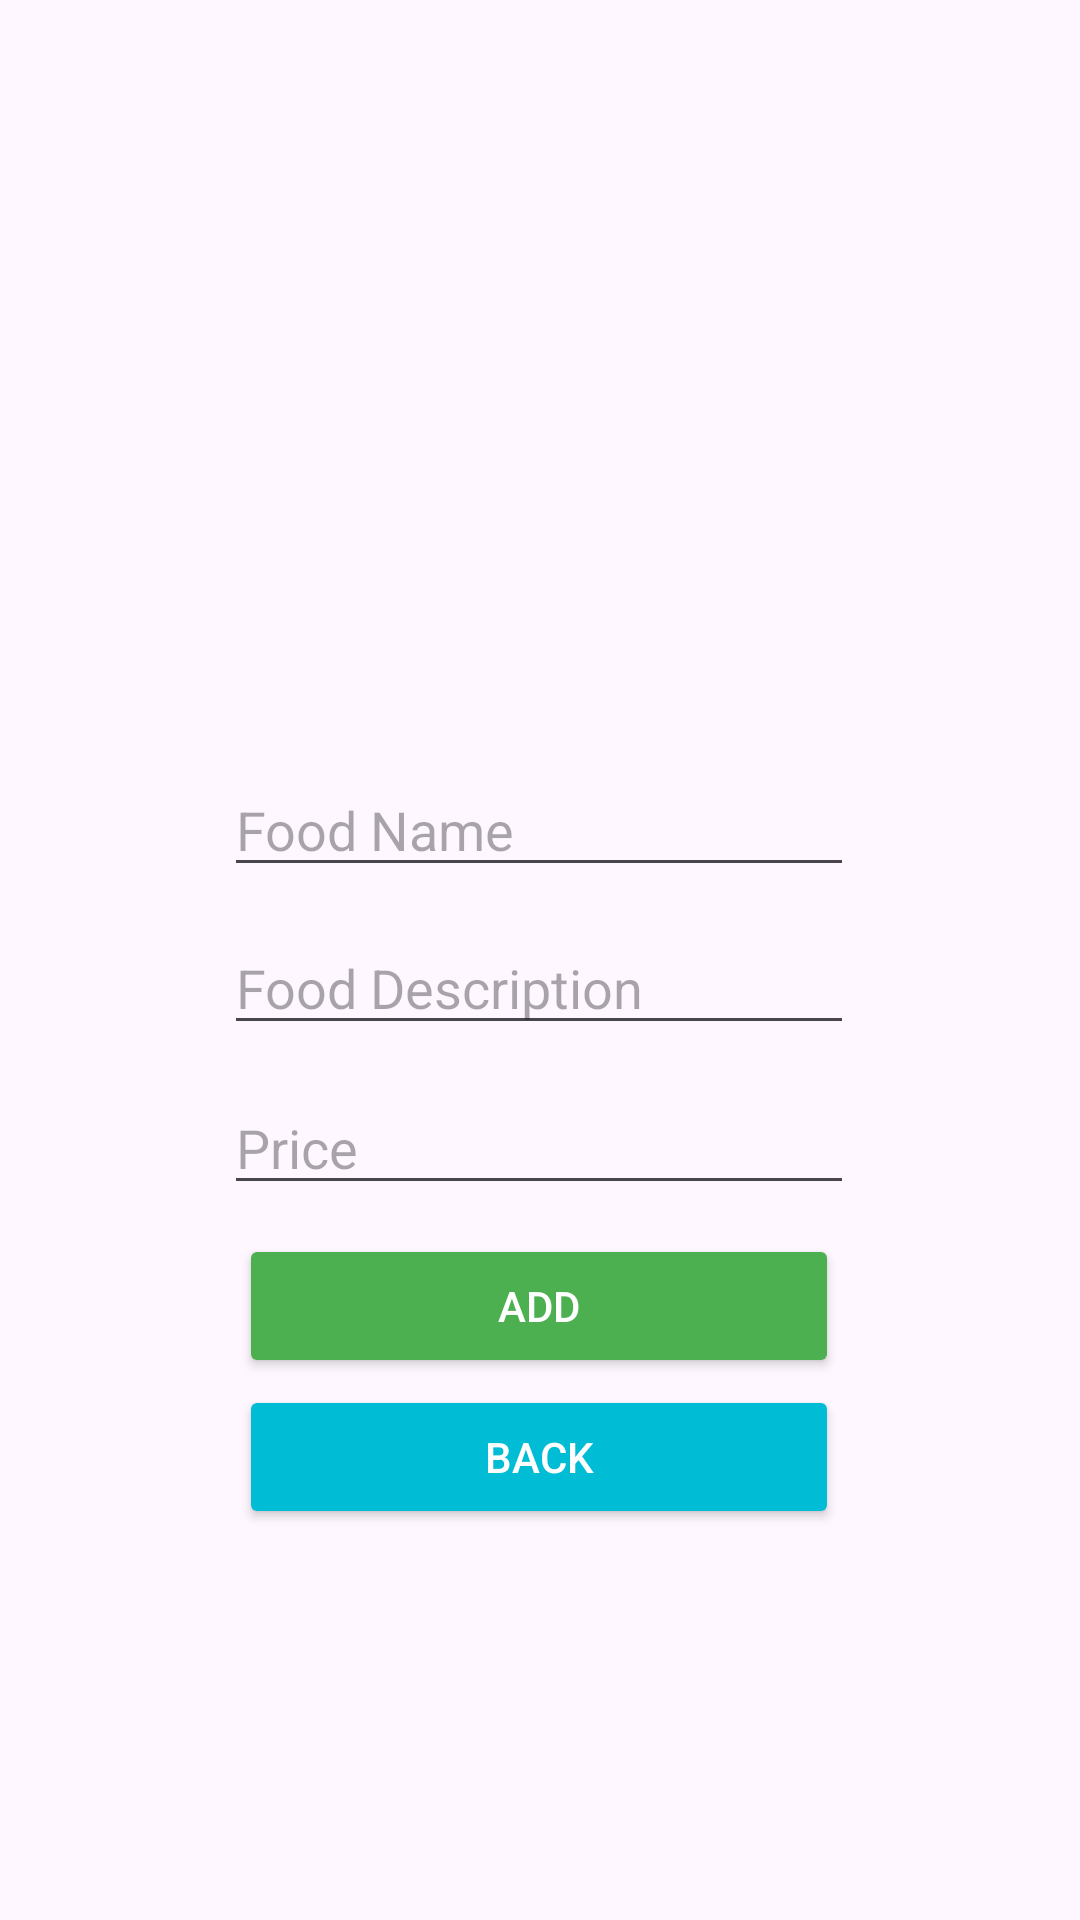

Write the Android layout XML for this screen, with the resource values it uses.
<!-- AndroidManifest.xml: application theme Theme.Foodie -->
<!-- res/layout/activity_new_product.xml -->
<?xml version="1.0" encoding="utf-8"?>
<androidx.constraintlayout.widget.ConstraintLayout xmlns:android="http://schemas.android.com/apk/res/android"
    xmlns:app="http://schemas.android.com/apk/res-auto"
    xmlns:tools="http://schemas.android.com/tools"
    android:layout_width="match_parent"
    android:layout_height="match_parent"
    android:background="@drawable/dark"
    tools:context=".NewProduct">

    <ImageView
        android:id="@+id/imageView"
        android:layout_width="187dp"
        android:layout_height="167dp"
        android:scaleType="fitXY"
        app:layout_constraintBottom_toBottomOf="parent"
        app:layout_constraintEnd_toEndOf="parent"
        app:layout_constraintStart_toStartOf="parent"
        app:layout_constraintTop_toTopOf="parent"
        app:layout_constraintVertical_bias="0.113"
        app:srcCompat="@drawable/tray" />

    <EditText
        android:id="@+id/Foodname"
        android:layout_width="wrap_content"
        android:layout_height="wrap_content"
        android:ems="10"
        android:inputType="text"
        android:hint="Food Name"
        app:layout_constraintBottom_toBottomOf="parent"
        app:layout_constraintEnd_toEndOf="parent"
        app:layout_constraintHorizontal_bias="0.497"
        app:layout_constraintStart_toStartOf="parent"
        app:layout_constraintTop_toTopOf="parent"
        app:layout_constraintVertical_bias="0.425" />

    <EditText
        android:id="@+id/Discription"
        android:layout_width="wrap_content"
        android:layout_height="wrap_content"
        android:ems="10"
        android:hint="Food Description"
        android:inputType="text"
        app:layout_constraintBottom_toBottomOf="parent"
        app:layout_constraintEnd_toEndOf="parent"
        app:layout_constraintHorizontal_bias="0.497"
        app:layout_constraintStart_toStartOf="parent"
        app:layout_constraintTop_toTopOf="parent"
        app:layout_constraintVertical_bias="0.513" />

    <EditText
        android:id="@+id/Price"
        android:layout_width="wrap_content"
        android:layout_height="wrap_content"
        android:ems="10"
        android:hint="Price"
        android:inputType="text"
        app:layout_constraintBottom_toBottomOf="parent"
        app:layout_constraintEnd_toEndOf="parent"
        app:layout_constraintHorizontal_bias="0.497"
        app:layout_constraintStart_toStartOf="parent"
        app:layout_constraintTop_toTopOf="parent"
        app:layout_constraintVertical_bias="0.602" />

    <androidx.appcompat.widget.AppCompatButton
        android:id="@+id/Btn1"
        android:layout_width="200dp"
        android:layout_height="wrap_content"
        android:backgroundTint="@color/Green"
        android:text="Add"
        android:textColor="@color/white"
        app:layout_constraintBottom_toBottomOf="parent"
        app:layout_constraintEnd_toEndOf="parent"
        app:layout_constraintHorizontal_bias="0.497"
        app:layout_constraintStart_toStartOf="parent"
        app:layout_constraintTop_toTopOf="parent"
        app:layout_constraintVertical_bias="0.695" />

    <androidx.appcompat.widget.AppCompatButton
        android:id="@+id/button7"
        android:layout_width="200dp"
        android:layout_height="wrap_content"
        android:backgroundTint="@color/Orange"
        android:text="Back"
        android:textColor="@color/white"
        app:layout_constraintBottom_toBottomOf="parent"
        app:layout_constraintEnd_toEndOf="parent"
        app:layout_constraintHorizontal_bias="0.498"
        app:layout_constraintStart_toStartOf="parent"
        app:layout_constraintTop_toTopOf="parent"
        app:layout_constraintVertical_bias="0.78" />

</androidx.constraintlayout.widget.ConstraintLayout>
<!-- resources referenced by this layout -->
<resources>
  <color name="Green">#4CAF50</color>
  <color name="Orange">#00BCD4</color>
  <color name="white">#FFFFFFFF</color>
  <style name="Theme.Foodie" parent="Base.Theme.Foodie" />
  <style name="Base.Theme.Foodie" parent="Theme.Material3.DayNight.NoActionBar">
          
          
      </style>
</resources>
